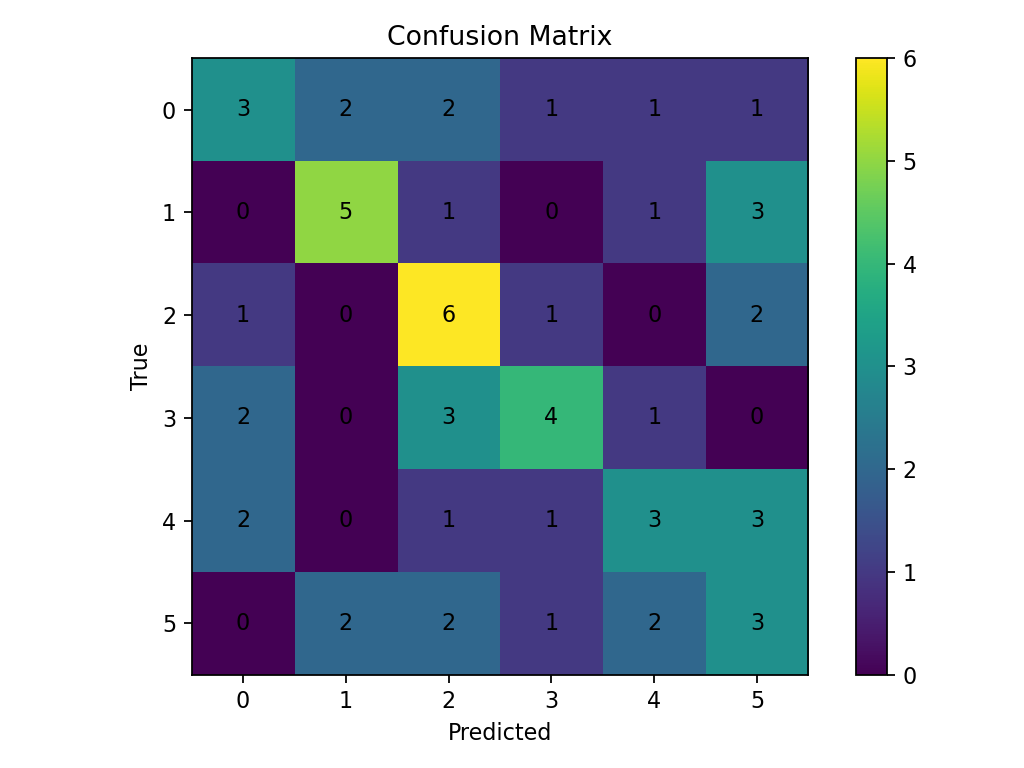

The file beside this chart, header and first rows:
3, 2, 2, 1, 1, 1
0, 5, 1, 0, 1, 3
1, 0, 6, 1, 0, 2
2, 0, 3, 4, 1, 0
2, 0, 1, 1, 3, 3
0, 2, 2, 1, 2, 3
